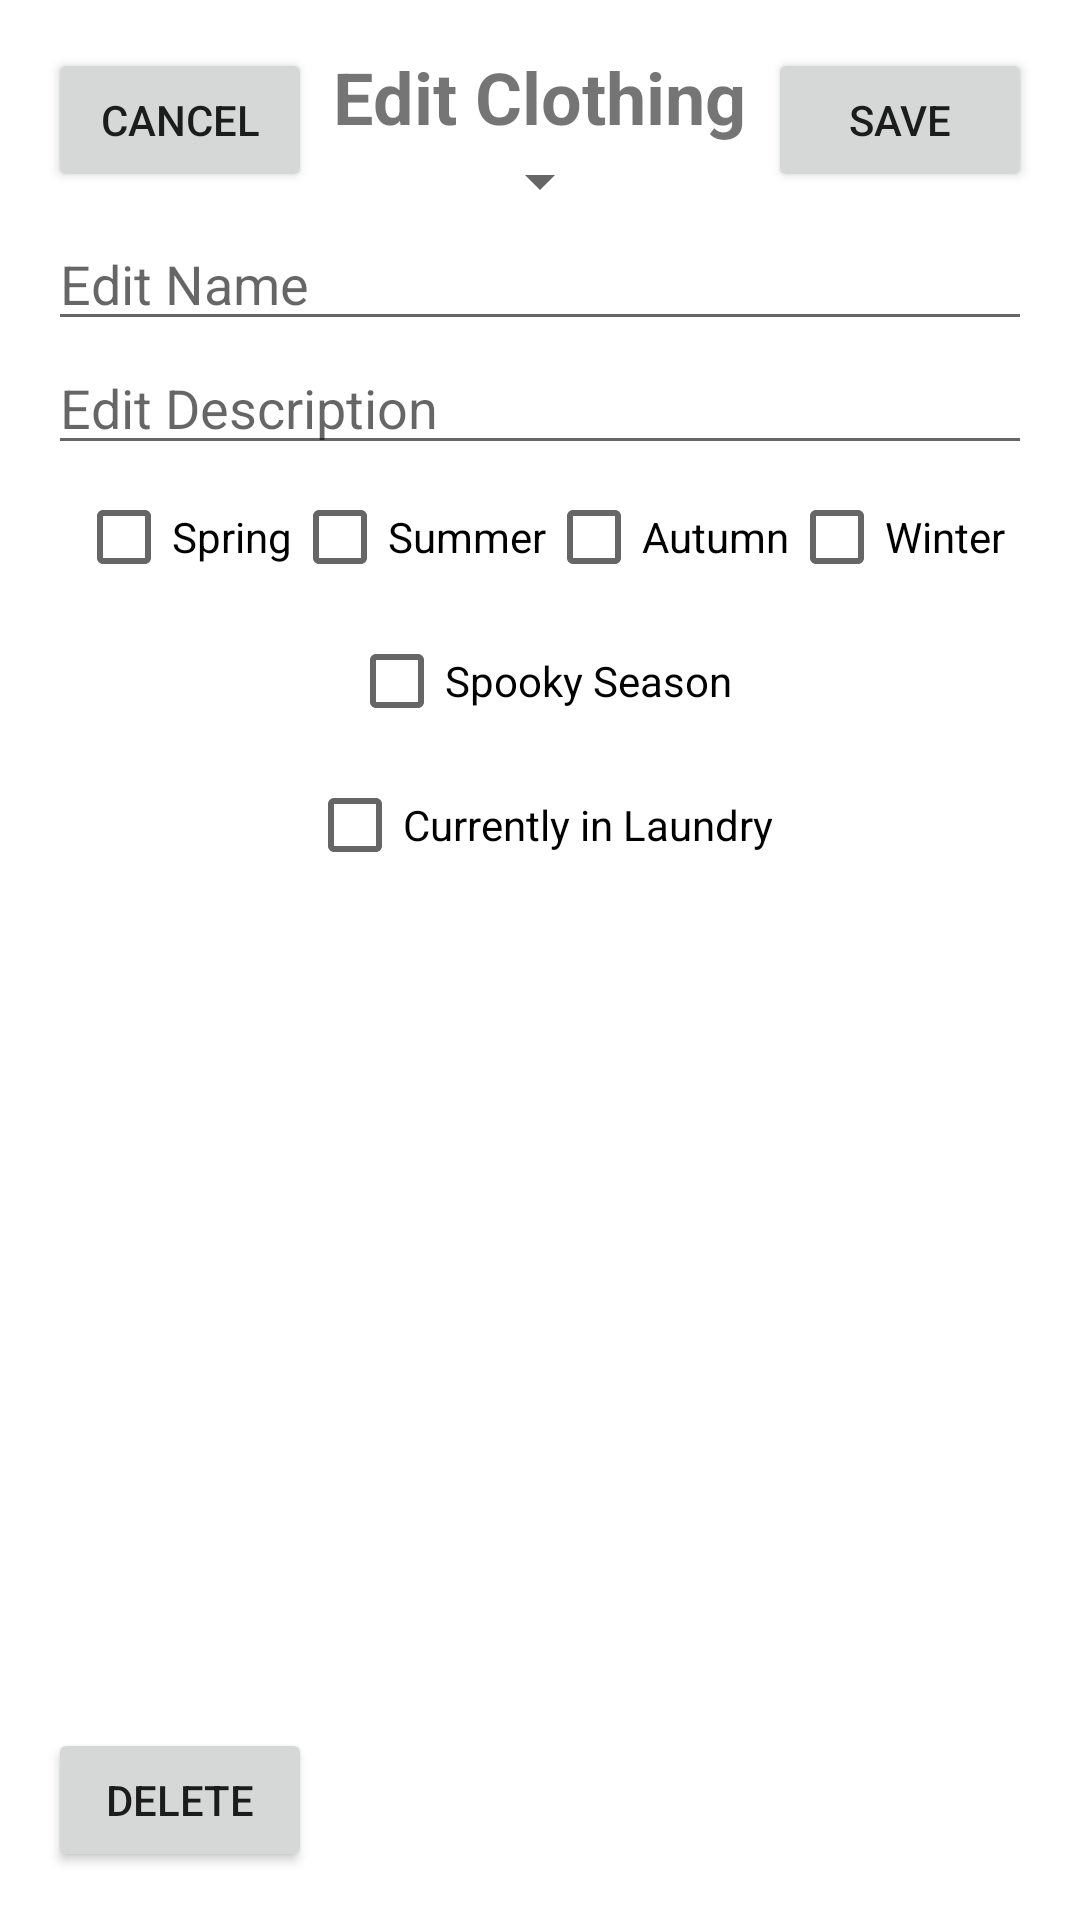

The Android layout XML behind this screen, and the referenced resources:
<!-- AndroidManifest.xml: application theme AppTheme.NoActionBar -->
<!-- res/layout/activity_clothing_add_edit.xml -->
<?xml version="1.0" encoding="utf-8"?>
<androidx.constraintlayout.widget.ConstraintLayout xmlns:android="http://schemas.android.com/apk/res/android"
    xmlns:app="http://schemas.android.com/apk/res-auto"
    android:layout_width="match_parent"
    android:layout_height="match_parent"
    android:padding="16dp">

    <TextView
        android:layout_width="wrap_content"
        android:layout_height="wrap_content"
        android:id="@+id/txtTitleEdit"
        android:text="Edit Clothing"
        android:textSize="24sp"
        android:textStyle="bold"
        app:layout_constraintStart_toStartOf="parent"
        app:layout_constraintEnd_toEndOf="parent"
        app:layout_constraintTop_toTopOf="parent"/>

    <EditText
        android:id="@+id/editName"
        android:layout_width="match_parent"
        android:layout_height="wrap_content"
        android:hint="Edit Name"
        android:inputType="textAutoComplete"
        app:layout_constraintTop_toBottomOf="@id/SpinnerClothType"/>

    <EditText
        android:layout_width="match_parent"
        android:layout_height="wrap_content"
        android:layout_below="@+id/editName"
        android:layout_alignParentStart="true"
        android:layout_centerHorizontal="true"
        android:id="@+id/editDescription"
        android:hint="Edit Description"
        android:inputType="textAutoComplete"
        app:layout_constraintTop_toBottomOf="@id/editName"/>

    <Spinner
        android:layout_width="wrap_content"
        android:layout_height="wrap_content"
        android:id="@+id/SpinnerClothType"
        android:tooltipText="Select the Type of Clothing"
        android:layout_centerHorizontal="true"
        app:layout_constraintTop_toBottomOf="@id/txtTitleEdit"
        app:layout_constraintStart_toStartOf="parent"
        app:layout_constraintEnd_toEndOf="parent"/>

    <RelativeLayout
        android:layout_width="wrap_content"
        android:layout_height="wrap_content"
        android:layout_below="@id/editDescription"
        android:id="@+id/GroupSeason"
        app:layout_constraintStart_toStartOf="parent"
        app:layout_constraintEnd_toEndOf="parent"
        app:layout_constraintTop_toBottomOf="@id/editDescription">

        <CheckBox
            android:layout_width="wrap_content"
            android:layout_height="wrap_content"
            android:id="@+id/CheckBoxSeason0"
            android:text="Spring"/>

        <CheckBox
            android:layout_width="wrap_content"
            android:layout_height="wrap_content"
            android:id="@+id/CheckBoxSeason1"
            android:layout_toEndOf="@id/CheckBoxSeason0"
            android:text="Summer"/>

        <CheckBox
            android:layout_width="wrap_content"
            android:layout_height="wrap_content"
            android:id="@+id/CheckBoxSeason2"
            android:layout_toEndOf="@id/CheckBoxSeason1"
            android:text="Autumn"/>

        <CheckBox
            android:layout_width="wrap_content"
            android:layout_height="wrap_content"
            android:id="@+id/CheckBoxSeason3"
            android:layout_toEndOf="@id/CheckBoxSeason2"
            android:text="Winter"/>


    </RelativeLayout>

    <CheckBox
        android:id="@+id/CheckBoxSeasonSpook"
        android:layout_width="wrap_content"
        android:layout_height="wrap_content"
        android:text="Spooky Season"
        app:layout_constraintEnd_toEndOf="parent"
        app:layout_constraintStart_toStartOf="parent"
        app:layout_constraintTop_toBottomOf="@id/GroupSeason" />

    <CheckBox
        android:layout_width="wrap_content"
        android:layout_height="wrap_content"
        android:id="@+id/CheckBoxLaundry"
        app:layout_constraintTop_toBottomOf="@+id/CheckBoxSeasonSpook"
        android:text="Currently in Laundry"
        app:layout_constraintStart_toStartOf="parent"
        app:layout_constraintEnd_toEndOf="parent"/>


    <Button
        android:layout_width="wrap_content"
        android:layout_height="wrap_content"
        android:text="Cancel"
        android:id="@+id/btnCancel"
        app:layout_constraintStart_toStartOf="parent"
        app:layout_constraintTop_toTopOf="parent"/>

    <Button
        android:layout_width="wrap_content"
        android:layout_height="wrap_content"
        android:text="Save"
        android:layout_toEndOf="@id/txtTitleEdit"
        android:layout_marginLeft="15dp"
        android:id="@+id/btnSave"
        app:layout_constraintEnd_toEndOf="parent"
        app:layout_constraintTop_toTopOf="parent"/>

    <Button
        android:id="@+id/btnDelClothing"
        android:layout_width="wrap_content"
        android:layout_height="wrap_content"
        android:text="Delete"
        app:layout_constraintStart_toStartOf="parent"
        app:layout_constraintBottom_toBottomOf="parent" />


</androidx.constraintlayout.widget.ConstraintLayout>
<!-- resources referenced by this layout -->
<resources>
  <style name="AppTheme.NoActionBar">
          <item name="windowActionBar">false</item>
          <item name="windowNoTitle">true</item>
      </style>
</resources>
